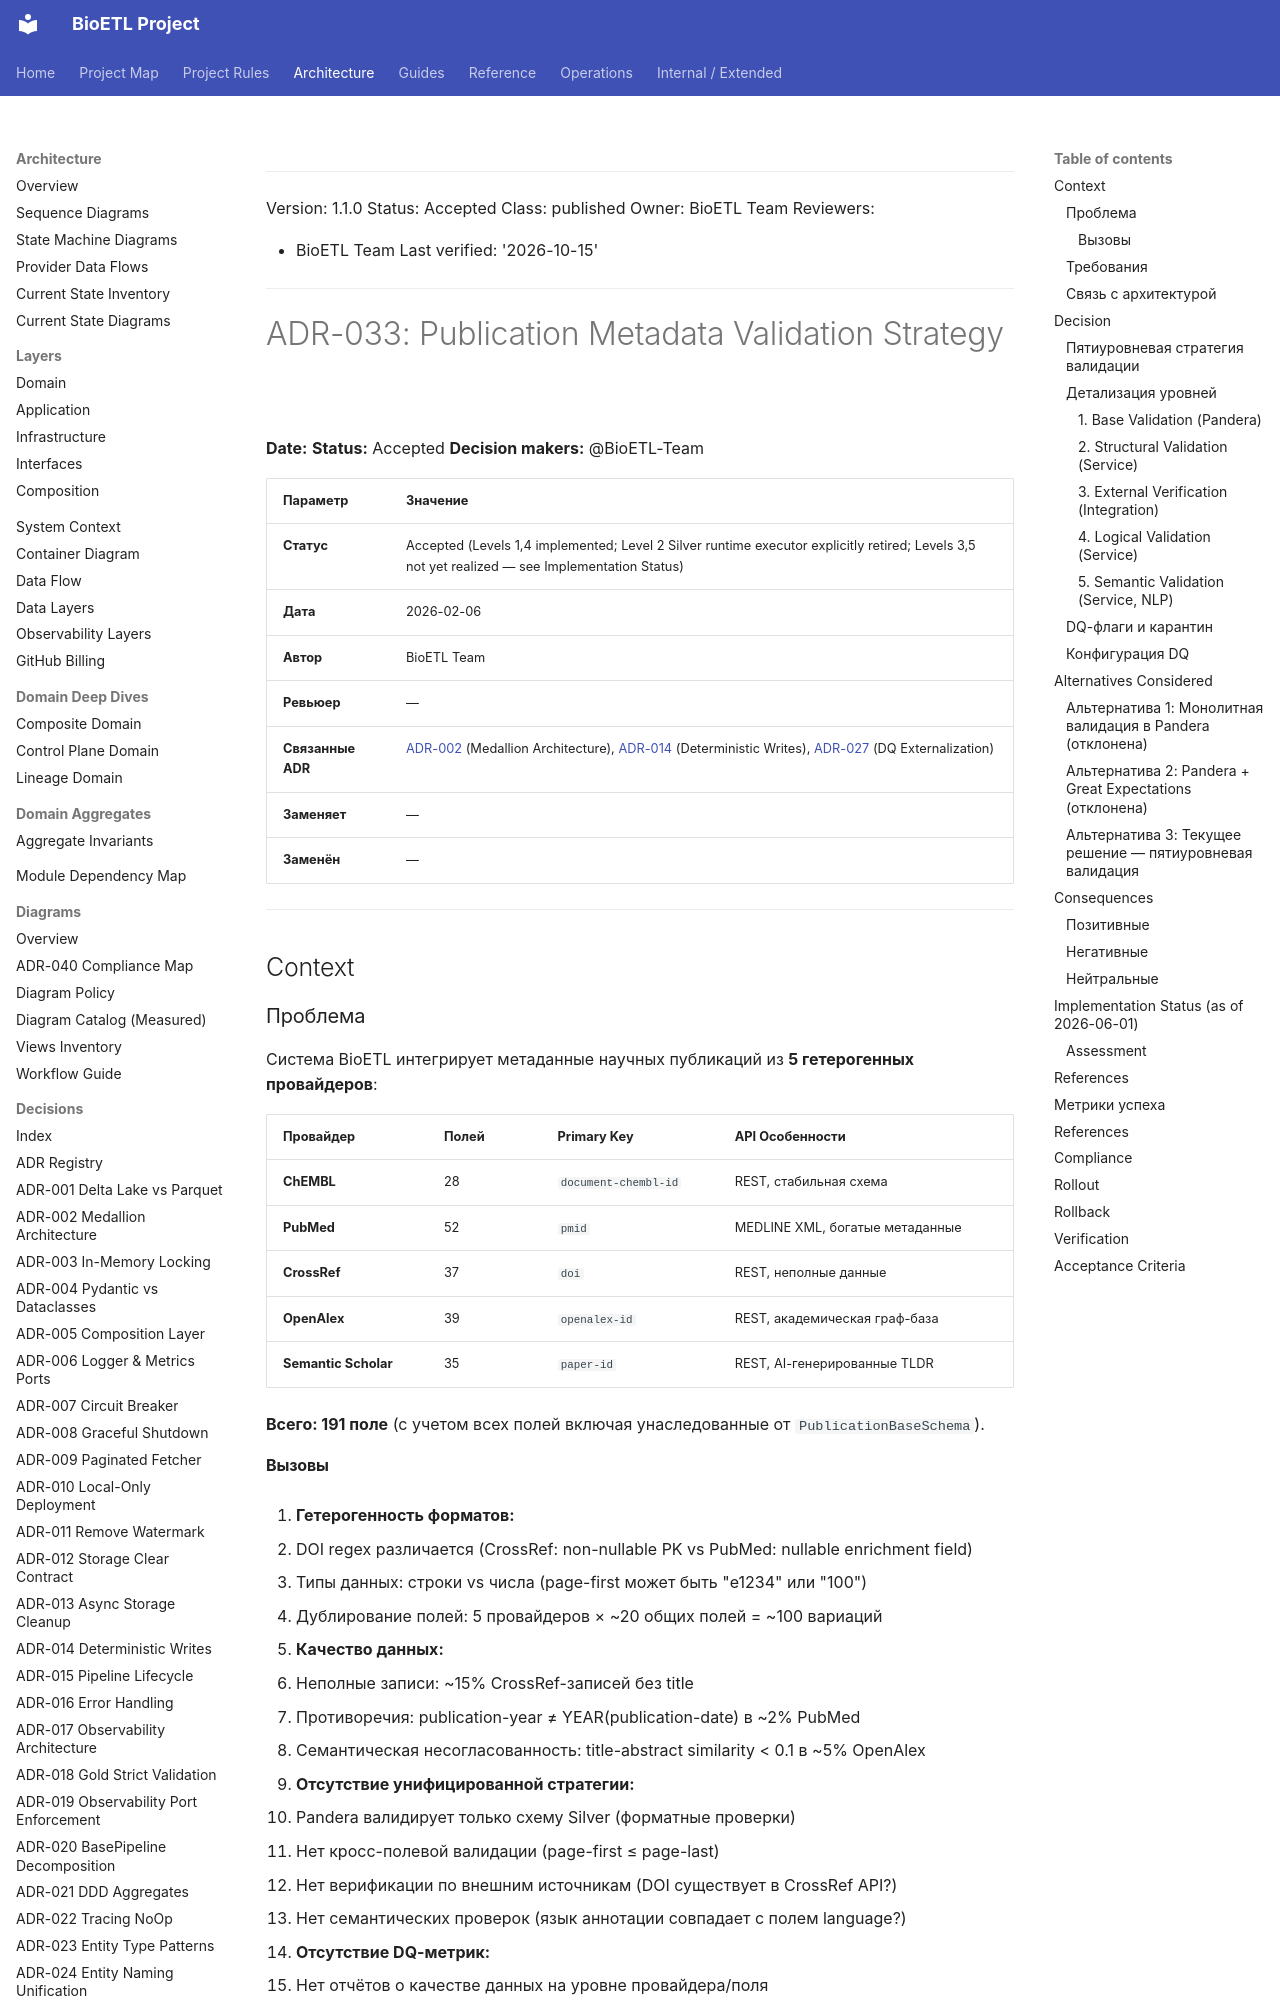

repository: SatoryKono/BioactivityDataAcquisition · page: 02-architecture/decisions/ADR-033-publication-validation-strategy/index.html · generator: mkdocs

______________________________________________________________________

Version: 1.1.0
Status: Accepted
Class: published
Owner: BioETL Team
Reviewers:

- BioETL Team
  Last verified: '2026-10-15'

______________________________________________________________________

# ADR-033: Publication Metadata Validation Strategy

**Date:** <YYYY-MM-DD>
**Status:** Accepted
**Decision makers:** @BioETL-Team

| Параметр          | Значение                                                                                                                                                                                                      |
| ----------------- | ------------------------------------------------------------------------------------------------------------------------------------------------------------------------------------------------------------- |
| **Статус**        | Accepted (Levels 1,4 implemented; Level 2 Silver runtime executor explicitly retired; Levels 3,5 not yet realized — see Implementation Status)                                                                 |
| **Дата**          | 2026-02-06                                                                                                                                                                                                    |
| **Автор**         | BioETL Team                                                                                                                                                                                                   |
| **Ревьюер**       | —                                                                                                                                                                                                             |
| **Связанные ADR** | [ADR-002](ADR-002-medallion-architecture.md) (Medallion Architecture), [ADR-014](ADR-014-deterministic-writes.md) (Deterministic Writes), [ADR-027](ADR-027-dq-rules-externalization.md) (DQ Externalization) |
| **Заменяет**      | —                                                                                                                                                                                                             |
| **Заменён**       | —                                                                                                                                                                                                             |

______________________________________________________________________

## Context

### Проблема

Система BioETL интегрирует метаданные научных публикаций из **5 гетерогенных провайдеров**:

| Провайдер            | Полей | Primary Key          | API Особенности                 |
| -------------------- | ----- | -------------------- | ------------------------------- |
| **ChEMBL**           | 28    | `document-chembl-id` | REST, стабильная схема          |
| **PubMed**           | 52    | `pmid`               | MEDLINE XML, богатые метаданные |
| **CrossRef**         | 37    | `doi`                | REST, неполные данные           |
| **OpenAlex**         | 39    | `openalex-id`        | REST, академическая граф-база   |
| **Semantic Scholar** | 35    | `paper-id`           | REST, AI-генерированные TLDR    |

**Всего: 191 поле** (с учетом всех полей включая унаследованные от `PublicationBaseSchema`).
